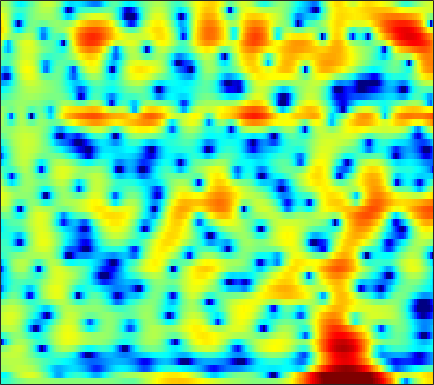

The data file committed next to this chart (first rows):
-3.318, -3.2374, -3.0192, -2.6833, -2.3525, -1.869, -1.3615, -0.98883, -0.51947, -0.094604, 0.26443, 0.49299, 0.74682, 0.92985, 1.0243, 1.0847, 1.0962, 1.082, 1.029, 0.94627, 0.84124, 0.76068, 0.64636, 0.53626
-4.366, -4.695, -4.413, -3.432, -2.473, -1.161, 0.03048, 0.8086, 1.677, 2.355, 2.854, 3.113, 3.312, 3.353, 3.28, 3.049, 2.663, 2.266, 1.591, 0.7389, -0.3058, -1.221, -2.626, -4.218
0.9956, 1.114, 1.286, 1.474, 1.62, 1.817, 2.002, 2.121, 2.24, 2.304, 2.298, 2.242, 2.092, 1.847, 1.597, 1.172, 0.6335, 0.1567, -0.5896, -1.456, -2.438, -3.243, -4.38, -5.523
1.339, 1.511, 1.702, 1.846, 1.925, 1.995, 2.018, 2.001, 1.932, 1.805, 1.621, 1.444, 1.159, 0.8224, 0.5406, 0.1306, -0.3066, -0.6456, -1.103, -1.558, -1.994, -2.305, -2.695, -3.054
1.701, 1.865, 2.063, 2.223, 2.311, 2.388, 2.396, 2.348, 2.201, 1.95, 1.588, 1.238, 0.6677, -0.01415, -0.5885, -1.408, -2.233, -2.804, -3.412, -3.757, -3.798, -3.66, -3.328, -2.924
-0.3711, -0.06406, 0.4936, 1.109, 1.547, 2.053, 2.421, 2.585, 2.641, 2.496, 2.136, 1.712, 0.9191, -0.1798, -1.251, -3.122, -5.752, -8.583, -15.1, -32.56, -13.19, -8.836, -5.298, -2.955
-18.12, -11.63, -6.7, -3.678, -2.102, -0.5895, 0.4127, 0.8977, 1.255, 1.333, 1.172, 0.9111, 0.4039, -0.2509, -0.8168, -1.62, -2.394, -2.878, -3.284, -3.273, -2.793, -2.197, -1.226, -0.1942
-3.395, -2.971, -2.136, -1.235, -0.6262, 0.0222, 0.424, 0.5515, 0.5032, 0.1979, -0.3428, -0.8844, -1.729, -2.639, -3.28, -3.946, -4.262, -4.219, -3.824, -3.148, -2.289, -1.58, -0.6085, 0.3336
1.299, 1.508, 1.766, 1.96, 2.041, 2.019, 1.816, 1.523, 0.9178, 0.01466, -1.235, -2.445, -4.545, -7.431, -10.46, -16.91, -22.02, -15.6, -10.4, -7.201, -4.945, -3.6, -2.082, -0.7766
2.247, 2.57, 2.879, 3.041, 3.061, 2.944, 2.643, 2.292, 1.644, 0.7736, -0.3229, -1.306, -2.816, -4.481, -5.738, -7.172, -8.008, -8.195, -8.001, -7.489, -6.742, -6.051, -4.942, -3.646
2.168, 2.585, 2.987, 3.221, 3.292, 3.245, 3.05, 2.801, 2.331, 1.722, 0.9766, 0.3384, -0.6121, -1.64, -2.461, -3.632, -4.932, -6.063, -7.923, -10.55, -14.63, -18.57, -16.04, -10.24
1.373, 1.748, 2.143, 2.398, 2.497, 2.51, 2.388, 2.2, 1.841, 1.374, 0.8151, 0.3532, -0.2908, -0.9684, -1.492, -2.226, -3.011, -3.628, -4.541, -5.543, -6.365, -6.583, -6.085, -4.801
-0.6128, -0.2208, 0.2703, 0.6731, 0.8794, 0.992, 0.9036, 0.7023, 0.2543, -0.3771, -1.133, -1.721, -2.424, -2.896, -3.029, -2.91, -2.567, -2.259, -1.803, -1.339, -0.8801, -0.5201, -0.003791, 0.5486
-5.735, -4.468, -2.977, -1.82, -1.193, -0.6988, -0.6174, -0.8205, -1.495, -2.711, -4.598, -6.644, -10.56, -14.78, -13.17, -8.442, -5.031, -3.179, -1.311, 0.1276, 1.25, 1.918, 2.638, 3.171
-10.96, -8.39, -5.905, -4.168, -3.232, -2.408, -2.002, -1.964, -2.277, -2.961, -4.011, -4.979, -6.245, -6.939, -6.614, -5.272, -3.559, -2.305, -0.8188, 0.4196, 1.453, 2.105, 2.807, 3.33
-7.356, -6.591, -5.47, -4.356, -3.629, -2.83, -2.246, -1.965, -1.776, -1.784, -1.941, -2.104, -2.326, -2.433, -2.403, -2.196, -1.816, -1.423, -0.7558, -0.01261, 0.7289, 1.274, 1.938, 2.494
-7.65, -6.737, -5.366, -4.024, -3.084, -2.017, -1.186, -0.7304, -0.3225, -0.1691, -0.2359, -0.4227, -0.8318, -1.378, -1.877, -2.56, -3.063, -3.194, -2.888, -2.026, -0.8605, 0.02283, 1.094, 1.964
-13.67, -9.746, -6.116, -3.575, -2.128, -0.6171, 0.4724, 1.054, 1.54, 1.726, 1.612, 1.302, 0.563, -0.6771, -2.041, -4.734, -9.314, -16.12, -15.25, -7.176, -3.08, -1.063, 0.7866, 1.998
-7.138, -5.77, -3.93, -2.292, -1.239, -0.08973, 0.7797, 1.275, 1.73, 1.974, 1.987, 1.855, 1.451, 0.786, 0.134, -0.9151, -1.94, -2.398, -2.343, -1.466, -0.2969, 0.4987, 1.302, 1.749
-3.315, -2.883, -2.272, -1.688, -1.286, -0.8284, -0.4477, -0.1916, 0.1162, 0.4056, 0.6701, 0.851, 1.051, 1.213, 1.295, 1.35, 1.399, 1.473, 1.586, 1.73, 1.853, 1.867, 1.744, 1.372
-2.292, -2.171, -2.091, -2.146, -2.302, -2.626, -3.03, -3.309, -3.463, -3.181, -2.428, -1.678, -0.595, 0.4232, 1.081, 1.827, 2.398, 2.705, 3.005, 3.133, 3.09, 2.942, 2.562, 1.954
-2.606, -2.54, -2.687, -3.142, -3.765, -5.082, -7.233, -9.745, -15.03, -16.23, -9.716, -6.285, -3.075, -0.8207, 0.4447, 1.754, 2.699, 3.191, 3.628, 3.824, 3.791, 3.634, 3.24, 2.644
-3.982, -3.62, -3.398, -3.486, -3.76, -4.471, -5.496, -6.364, -7.245, -7.014, -5.482, -3.962, -1.976, -0.2951, 0.7728, 1.902, 2.737, 3.195, 3.564, 3.695, 3.601, 3.383, 2.92, 2.274
-5.277, -4.424, -3.58, -3.06, -2.834, -2.675, -2.6, -2.537, -2.337, -1.952, -1.313, -0.7151, 0.1507, 1.032, 1.652, 2.364, 2.899, 3.177, 3.367, 3.33, 3.067, 2.714, 2.037, 1.13
-4.693, -3.67, -2.693, -2.09, -1.84, -1.665, -1.587, -1.542, -1.38, -1.028, -0.486, 0.02467, 0.7887, 1.574, 2.113, 2.716, 3.171, 3.368, 3.46, 3.326, 2.934, 2.467, 1.576, 0.3359
-1.731, -1.137, -0.7224, -0.6931, -0.9383, -1.601, -2.588, -3.426, -4.303, -4.285, -3.227, -2.053, -0.4652, 0.912, 1.74, 2.579, 3.145, 3.393, 3.505, 3.388, 3.058, 2.66, 1.913, 0.9012
1.489, 1.544, 1.338, 0.7432, 0.006193, -1.518, -3.929, -6.718, -13.43, -18.62, -8.928, -5.201, -2.117, -0.1728, 0.803, 1.669, 2.083, 2.206, 2.151, 1.935, 1.656, 1.437, 1.161, 0.8646
3.341, 3.135, 2.717, 2.099, 1.504, 0.5535, -0.5347, -1.344, -2.171, -2.411, -1.995, -1.417, -0.5929, 0.0165, 0.2907, 0.3166, -0.03294, -0.5637, -1.544, -2.692, -3.616, -3.824, -3.327, -2.341
3.784, 3.452, 2.958, 2.433, 2.029, 1.529, 1.095, 0.8483, 0.6133, 0.5067, 0.5204, 0.5453, 0.5354, 0.3917, 0.1405, -0.5139, -1.557, -2.772, -5.11, -9.034, -17.47, -27.87, -11.54, -6.402
2.952, 2.381, 1.588, 0.856, 0.4084, 0.02492, -0.08418, -0.01144, 0.2149, 0.5027, 0.7519, 0.8662, 0.8908, 0.7443, 0.4859, -0.04258, -0.804, -1.529, -2.659, -3.776, -4.567, -4.64, -3.959, -2.745
1.147, 0.0461, -1.716, -3.759, -5.19, -6.069, -5.137, -3.851, -2.14, -0.7847, 0.1518, 0.6223, 0.963, 1.006, 0.8818, 0.5709, 0.1132, -0.2158, -0.622, -0.8511, -0.844, -0.6642, -0.2375, 0.3578
-0.3883, -1.611, -3.81, -7.123, -10.72, -14.36, -9.464, -6.077, -3.003, -1.023, 0.2157, 0.7724, 1.088, 0.9798, 0.6676, -0.03681, -0.9287, -1.608, -2.24, -2.329, -1.757, -1.059, 0.002435, 1.017
-1.864, -2.123, -2.469, -2.75, -2.813, -2.564, -1.838, -1.091, -0.02935, 0.8581, 1.44, 1.645, 1.543, 0.9866, 0.2164, -1.402, -3.923, -6.798, -12.95, -14.45, -7.752, -4.561, -1.702, 0.2246
-6.693, -5.415, -3.849, -2.507, -1.653, -0.6493, 0.2409, 0.8374, 1.506, 1.994, 2.267, 2.292, 2.07, 1.516, 0.8529, -0.3711, -1.963, -3.326, -4.826, -5.097, -3.947, -2.748, -1.235, -0.04084
-11.86, -8.62, -5.554, -3.356, -2.067, -0.6743, 0.4068, 1.06, 1.728, 2.198, 2.469, 2.536, 2.458, 2.181, 1.872, 1.331, 0.7307, 0.2801, -0.2047, -0.5035, -0.5941, -0.5666, -0.4706, -0.3864
-6.964, -5.668, -3.969, -2.439, -1.427, -0.2672, 0.6789, 1.255, 1.873, 2.315, 2.587, 2.699, 2.711, 2.595, 2.43, 2.128, 1.74, 1.428, 0.9623, 0.4815, -0.02987, -0.428, -1.007, -1.633
-3.568, -2.816, -1.837, -0.907, -0.2598, 0.5136, 1.193, 1.623, 2.1, 2.45, 2.679, 2.774, 2.799, 2.721, 2.583, 2.324, 1.957, 1.622, 1.074, 0.4029, -0.4054, -1.121, -2.232, -3.542
-1.345, -0.9047, -0.3481, 0.18, 0.5598, 1.036, 1.478, 1.785, 2.124, 2.39, 2.569, 2.627, 2.632, 2.538, 2.42, 2.175, 1.855, 1.523, 0.9853, 0.2761, -0.6356, -1.498, -2.946, -4.856
0.1455, 0.2296, 0.2732, 0.3162, 0.3987, 0.6435, 1.004, 1.321, 1.714, 2.001, 2.125, 2.12, 2.007, 1.829, 1.71, 1.555, 1.408, 1.264, 0.9712, 0.52, -0.1501, -0.7809, -1.827, -3.15
1.087, 0.6009, -0.4692, -1.895, -2.771, -2.823, -1.529, -0.3812, 0.8326, 1.46, 1.444, 1.088, 0.224, -0.6935, -1.123, -0.9147, -0.2535, 0.2892, 0.6942, 0.7035, 0.3472, -0.07184, -0.6204, -0.9946
1.728, 0.9919, -1.027, -4.792, -9.606, -10.89, -4.328, -1.463, 0.6716, 1.48, 1.138, 0.06767, -2.799, -9.053, -26.93, -9.205, -3.384, -1.335, -0.1128, -0.1024, -1.143, -2.647, -5.215, -5.992
0.6641, 0.5413, 0.1204, -0.4175, -0.7073, -0.6602, -0.1252, 0.377, 0.9412, 1.135, 0.9102, 0.4295, -0.5245, -1.566, -2.04, -1.872, -1.269, -0.89, -0.7452, -1.277, -2.628, -4.224, -6.914, -7.732
-0.9426, -0.7689, -0.5806, -0.4136, -0.2704, -0.03844, 0.2314, 0.4437, 0.6802, 0.8239, 0.8412, 0.7885, 0.6211, 0.4458, 0.3252, 0.2144, 0.1118, 0.03154, -0.1776, -0.5187, -0.9684, -1.296, -1.6, -1.604
-2.607, -2.324, -1.94, -1.532, -1.207, -0.7681, -0.3365, -0.01733, 0.3645, 0.6948, 0.931, 1.053, 1.155, 1.194, 1.19, 1.11, 1.002, 0.8931, 0.7037, 0.4918, 0.278, 0.1204, -0.05052, -0.1627
-4.844, -4.495, -3.968, -3.339, -2.808, -2.038, -1.237, -0.6631, 0.04895, 0.6553, 1.149, 1.43, 1.703, 1.842, 1.875, 1.839, 1.722, 1.581, 1.366, 1.126, 0.8812, 0.6988, 0.4667, 0.246
-7.994, -7.818, -7.398, -6.54, -5.583, -4.042, -2.459, -1.369, -0.1016, 0.9127, 1.694, 2.128, 2.502, 2.671, 2.671, 2.547, 2.273, 2.005, 1.601, 1.182, 0.7947, 0.5565, 0.3002, 0.08906
-10.79, -12.57, -16.58, -15.93, -11.3, -6.555, -3.274, -1.415, 0.4759, 1.869, 2.839, 3.333, 3.697, 3.769, 3.633, 3.195, 2.506, 1.859, 0.8584, -0.1452, -0.9284, -1.251, -1.301, -1.076
-6.676, -7.66, -8.755, -8.182, -6.48, -3.761, -1.335, 0.1835, 1.815, 3.042, 3.884, 4.28, 4.509, 4.377, 4.039, 3.215, 1.935, 0.603, -1.807, -5.162, -9.15, -10.21, -7.412, -4.48
-1.98, -2.325, -2.506, -2.293, -1.826, -0.9371, 0.131, 0.9538, 1.963, 2.795, 3.398, 3.669, 3.779, 3.561, 3.172, 2.326, 1.05, -0.2327, -2.457, -5.279, -8.112, -8.82, -7.228, -5.04
-0.4929, -1.232, -1.955, -2.189, -2.007, -1.361, -0.4334, 0.3184, 1.255, 2.03, 2.613, 2.878, 3.013, 2.883, 2.606, 2.042, 1.252, 0.5232, -0.5136, -1.51, -2.305, -2.685, -2.859, -2.758
-0.4693, -2.64, -5.853, -7.681, -6.751, -4.124, -1.763, -0.3717, 1.068, 2.101, 2.794, 3.127, 3.318, 3.264, 3.073, 2.631, 2.037, 1.53, 0.8308, 0.1668, -0.3958, -0.7431, -1.133, -1.505
1.763, -0.7662, -4.844, -7.612, -6.352, -3.321, -0.9659, 0.331, 1.619, 2.543, 3.151, 3.446, 3.598, 3.474, 3.207, 2.587, 1.725, 1.002, 0.008383, -0.7948, -1.216, -1.291, -1.266, -1.353
5.09, 3.877, 2.358, 1.183, 0.5922, 0.2045, 0.0965, 0.1584, 0.3999, 0.8144, 1.296, 1.595, 1.835, 1.74, 1.383, 0.4704, -1.089, -2.805, -5.976, -9.517, -9.291, -6.959, -4.309, -2.684
6.169, 5.224, 3.841, 2.299, 1.037, -0.8341, -2.881, -4.333, -5.346, -4.646, -3.018, -1.88, -0.7644, -0.2035, -0.1797, -0.6628, -1.814, -3.197, -5.703, -8.204, -7.97, -6.15, -3.74, -1.964
5.621, 4.787, 3.433, 1.735, 0.1771, -2.488, -6.266, -10.54, -17.5, -11.31, -6.414, -4.164, -2.233, -1.055, -0.5301, -0.2421, -0.305, -0.5061, -0.8329, -1.031, -0.9679, -0.7352, -0.289, 0.1517
4.224, 3.615, 2.606, 1.387, 0.3473, -1.168, -2.684, -3.635, -4.341, -4.243, -3.514, -2.788, -1.818, -0.9758, -0.451, 0.0843, 0.4584, 0.664, 0.8544, 0.9829, 1.069, 1.106, 1.1, 0.9582
2.805, 2.456, 1.83, 1.041, 0.3584, -0.6013, -1.502, -2.064, -2.571, -2.726, -2.567, -2.262, -1.679, -1.018, -0.5328, 0.0956, 0.6531, 1.01, 1.4, 1.676, 1.839, 1.867, 1.756, 1.451
1.522, 1.485, 1.166, 0.5189, -0.1754, -1.317, -2.629, -3.603, -4.625, -4.988, -4.623, -4.032, -3.068, -2.072, -1.361, -0.4861, 0.3108, 0.8431, 1.47, 1.983, 2.35, 2.512, 2.553, 2.387
